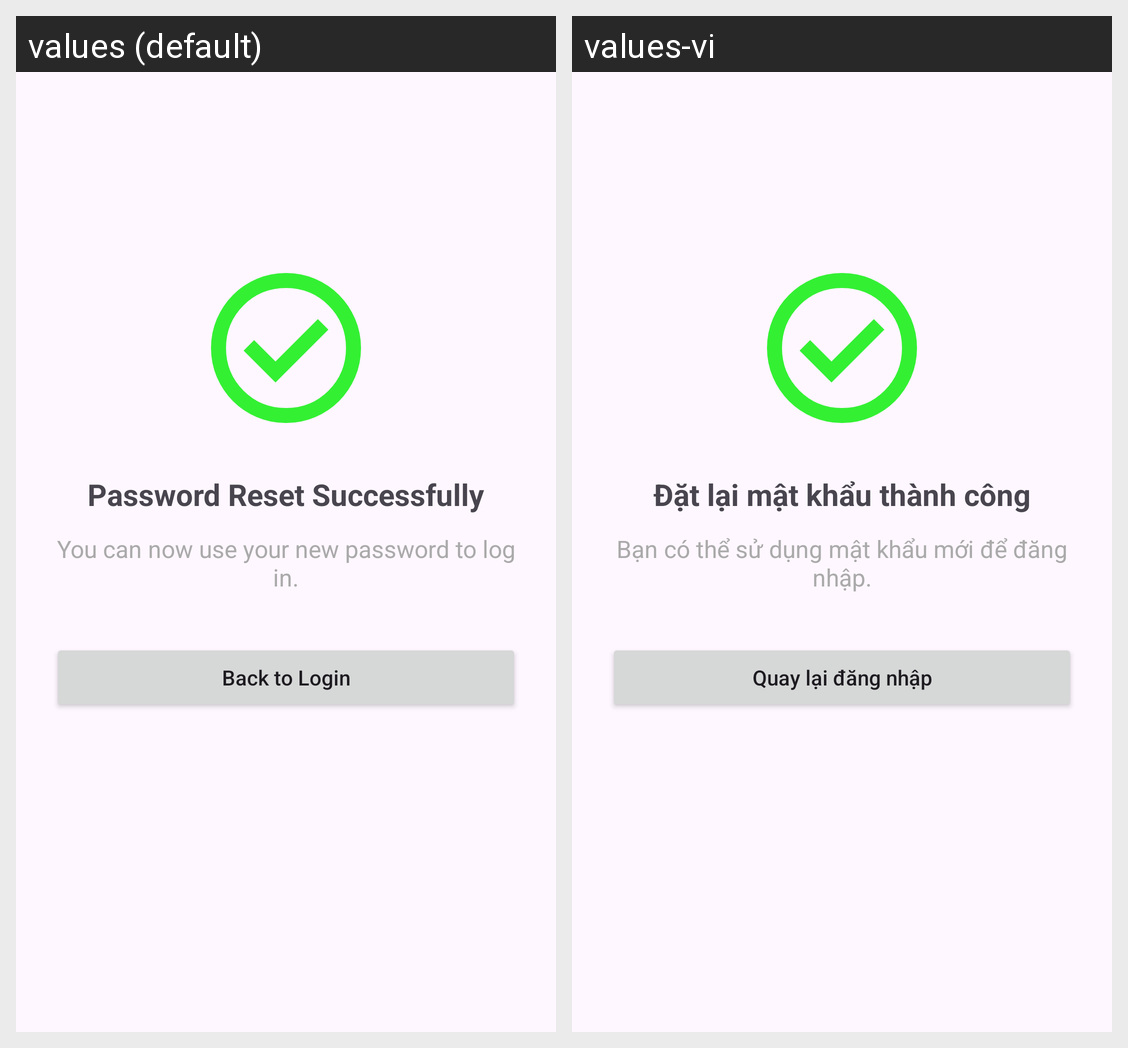

Strings drawn on this Android screen and how each of the app's shown locales translates them:
Android screen res/layout/activity_password_reset_success.xml rendered under 2 locales, left to right: values (default), values-vi. Device: Nexus 5 (rendered at 1080×1920; each locale shown at half size, 540×960, under a caption strip naming it); theme Theme.PocketRecallMastery.
Strings drawn on this screen, with the default value and each locale's value (text and hints the layout hard-codes, and strings that could not be matched under every locale, appear in the picture but are not listed):

password_reset_success
  values: Password Reset Successfully
  values-vi: Đặt lại mật khẩu thành công

password_reset_success_message
  values: You can now use your new password to log in.
  values-vi: Bạn có thể sử dụng mật khẩu mới để đăng nhập.

back_to_login
  values: Back to Login
  values-vi: Quay lại đăng nhập
